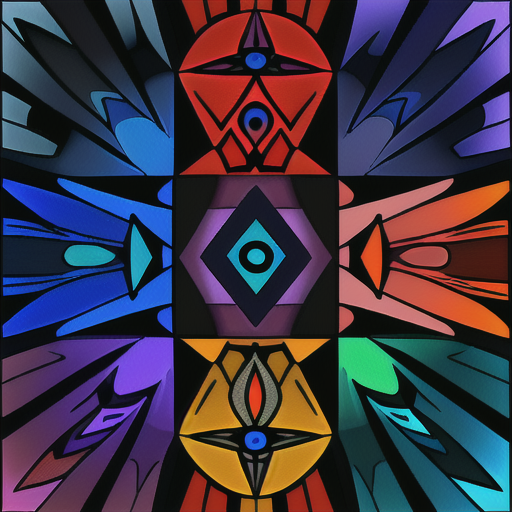
Generation parameters embedded in this image by AUTOMATIC1111 Stable Diffusion web UI or a fork of it (Forge, ...) (PNG 'parameters' text chunk):
Red, Orange, Yellow, Green, Blue, Indigo, Violet , and Black DMT checkerboard
Steps: 20, Sampler: DPM++ 2M Karras, CFG scale: 7, Seed: 3207493772, Size: 512x512, Model hash: 44ba85a850, Model: animeTWO, Version: 1.6.1